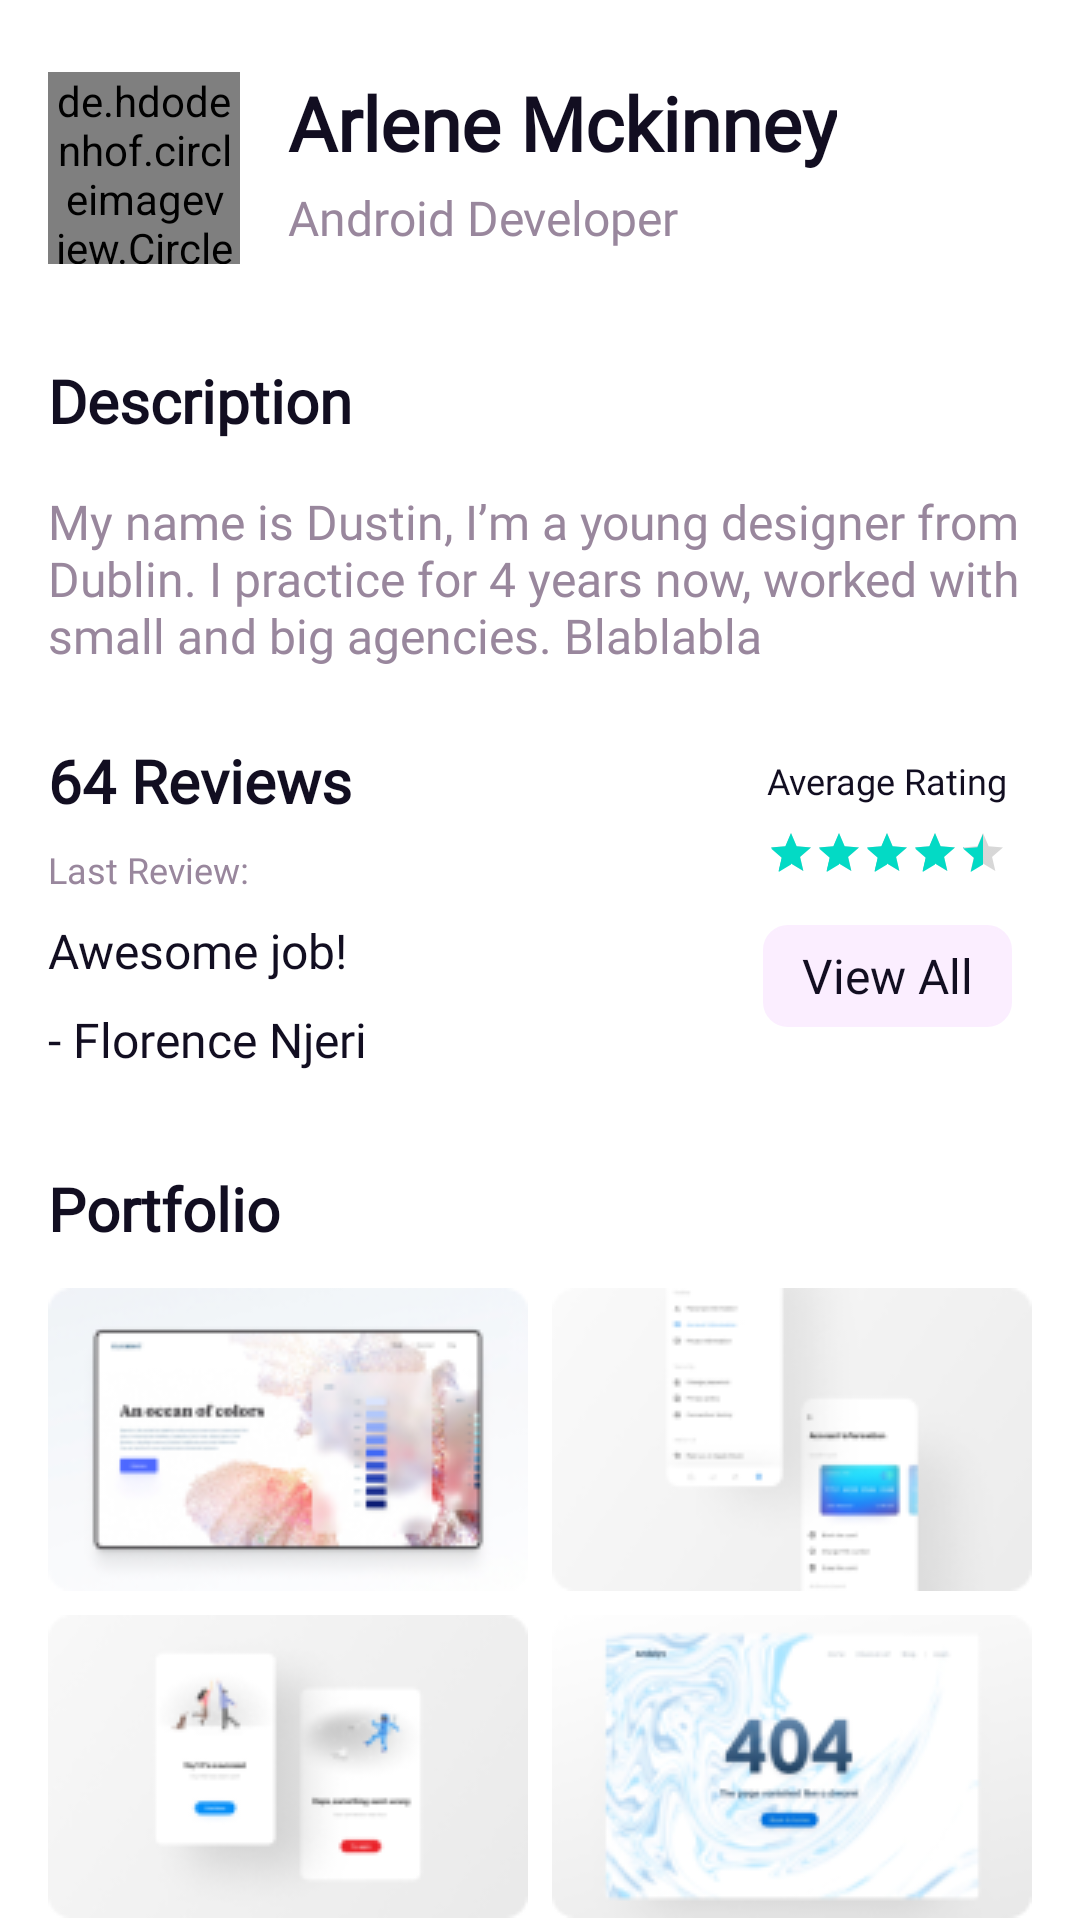

Android layout source for this screen:
<!-- AndroidManifest.xml: application theme AppTheme -->
<!-- res/layout/profile_fragment.xml -->
<?xml version="1.0" encoding="utf-8"?>
<layout xmlns:android="http://schemas.android.com/apk/res/android"
    xmlns:app="http://schemas.android.com/apk/res-auto"
    xmlns:tools="http://schemas.android.com/tools">

    <data>

    </data>

    <androidx.constraintlayout.widget.ConstraintLayout
        android:layout_width="match_parent"
        android:layout_height="match_parent"
        android:background="@color/white"
        tools:context=".ui.profile.ProfileFragment">

        <de.hdodenhof.circleimageview.CircleImageView
            android:id="@+id/profile_image"
            android:layout_width="64dp"
            android:layout_height="64dp"
            android:layout_marginStart="16dp"
            android:layout_marginLeft="16dp"
            android:layout_marginTop="24dp"
            android:src="@drawable/avatar"
            app:civ_border_color="#FFC4C4C4"
            app:civ_border_width="0.5dp"
            app:layout_constraintStart_toStartOf="parent"
            app:layout_constraintTop_toTopOf="parent" />

        <TextView
            android:id="@+id/name"
            android:layout_width="wrap_content"
            android:layout_height="wrap_content"
            android:layout_marginStart="16dp"
            android:layout_marginLeft="16dp"
            android:fontFamily="@font/red_hat_regular"
            android:text="Arlene Mckinney"
            android:textColor="@color/blackText"
            android:textSize="25sp"
            android:textStyle="bold"
            app:layout_constraintBottom_toTopOf="@+id/textView"
            app:layout_constraintStart_toEndOf="@+id/profile_image"
            app:layout_constraintTop_toTopOf="@+id/profile_image"
            app:layout_constraintVertical_chainStyle="spread_inside" />

        <TextView
            android:id="@+id/textView"
            android:layout_width="wrap_content"
            android:layout_height="wrap_content"
            android:layout_marginTop="4dp"
            android:fontFamily="@font/public_sans_regular"
            android:text="Android Developer"
            android:textColor="@color/editTextColor"
            android:textSize="@dimen/textNormalSize"
            app:layout_constraintEnd_toEndOf="@+id/name"
            app:layout_constraintHorizontal_bias="0.0"
            app:layout_constraintStart_toStartOf="@+id/name"
            app:layout_constraintTop_toBottomOf="@+id/name" />

        <TextView
            android:id="@+id/textView17"
            android:layout_width="wrap_content"
            android:layout_height="wrap_content"
            android:layout_marginTop="32dp"
            android:fontFamily="@font/red_hat_regular"
            android:text="Description"
            android:textColor="@color/blackText"
            android:textSize="20sp"
            android:textStyle="bold"
            app:layout_constraintStart_toStartOf="@+id/profile_image"
            app:layout_constraintTop_toBottomOf="@+id/profile_image" />

        <TextView
            android:id="@+id/freelancerBio"
            android:layout_width="0dp"
            android:layout_height="wrap_content"
            android:layout_marginTop="16dp"
            android:layout_marginEnd="16dp"
            android:layout_marginRight="16dp"
            android:fontFamily="@font/public_sans_regular"
            android:text="My name is Dustin, I’m a young designer from Dublin. I practice for 4 years now, worked with small and big agencies. Blablabla"
            android:textColor="@color/editTextColor"
            android:textSize="@dimen/textNormalSize"
            app:layout_constraintEnd_toEndOf="parent"
            app:layout_constraintStart_toStartOf="@+id/textView17"
            app:layout_constraintTop_toBottomOf="@+id/textView17" />

        <TextView
            android:id="@+id/textView19"
            android:layout_width="wrap_content"
            android:layout_height="wrap_content"
            android:layout_marginTop="24dp"
            android:fontFamily="@font/red_hat_regular"
            android:text="64 Reviews"
            android:textColor="@color/blackText"
            android:textSize="20sp"
            android:textStyle="bold"
            app:layout_constraintStart_toStartOf="@+id/freelancerBio"
            app:layout_constraintTop_toBottomOf="@+id/freelancerBio" />

        <TextView
            android:id="@+id/textView22"
            android:layout_width="wrap_content"
            android:layout_height="wrap_content"
            android:layout_marginTop="8dp"
            android:fontFamily="@font/public_sans_regular"
            android:text="Last Review:"
            android:textColor="@color/editTextColor"
            android:textSize="12sp"
            app:layout_constraintStart_toStartOf="@+id/textView19"
            app:layout_constraintTop_toBottomOf="@+id/textView19" />

        <TextView
            android:id="@+id/textView23"
            android:layout_width="wrap_content"
            android:layout_height="wrap_content"
            android:layout_marginTop="8dp"
            android:fontFamily="@font/public_sans_regular"
            android:text="Awesome job!"
            android:textColor="@color/blackText"
            android:textSize="@dimen/textNormalSize"
            app:layout_constraintStart_toStartOf="@+id/textView22"
            app:layout_constraintTop_toBottomOf="@+id/textView22" />

        <TextView
            android:id="@+id/textView24"
            android:layout_width="wrap_content"
            android:layout_height="wrap_content"
            android:layout_marginTop="8dp"
            android:fontFamily="@font/public_sans_regular"
            android:text="- Florence Njeri"
            android:textColor="@color/blackText"
            android:textSize="@dimen/textNormalSize"
            app:layout_constraintStart_toStartOf="@+id/textView23"
            app:layout_constraintTop_toBottomOf="@+id/textView23" />

        <TextView
            android:id="@+id/textView29"
            android:layout_width="wrap_content"
            android:layout_height="wrap_content"
            android:layout_marginEnd="24dp"
            android:layout_marginRight="24dp"
            android:fontFamily="@font/public_sans_regular"
            android:text="Average Rating"
            android:textColor="@color/blackText"
            android:textSize="12sp"
            app:layout_constraintBottom_toBottomOf="@+id/textView19"
            app:layout_constraintEnd_toEndOf="parent"
            app:layout_constraintTop_toTopOf="@+id/textView19" />

        <RatingBar
            android:id="@+id/ratingBar"
            style="@style/Widget.AppCompat.RatingBar.Small"
            android:layout_width="wrap_content"
            android:layout_height="wrap_content"
            android:layout_marginTop="8dp"
            android:isIndicator="true"
            android:numStars="5"
            android:rating="4.1"
            android:stepSize="0.1"
            app:layout_constraintEnd_toEndOf="@+id/textView29"
            app:layout_constraintHorizontal_bias="0.0"
            app:layout_constraintStart_toStartOf="@+id/textView29"
            app:layout_constraintTop_toBottomOf="@+id/textView29" />

        <Button
            android:id="@+id/buttonViewAllRatings"
            style="@style/Widget.AppCompat.Button.Borderless"
            android:layout_width="83dp"
            android:layout_height="34dp"
            android:layout_marginTop="16dp"
            android:background="@drawable/pink_edit_text_rounded_corners"
            android:fontFamily="@font/public_sans_regular"
            android:text="View All"
            android:textAllCaps="false"
            android:textColor="@color/blackText"
            android:textSize="@dimen/textNormalSize"
            app:layout_constraintEnd_toEndOf="@+id/ratingBar"
            app:layout_constraintStart_toStartOf="@+id/ratingBar"
            app:layout_constraintTop_toBottomOf="@+id/ratingBar" />

        <TextView
            android:id="@+id/textView30"
            android:layout_width="wrap_content"
            android:layout_height="wrap_content"
            android:layout_marginTop="32dp"
            android:fontFamily="@font/red_hat_regular"
            android:text="Portfolio"
            android:textColor="@color/blackText"
            android:textSize="20sp"
            android:textStyle="bold"
            app:layout_constraintStart_toStartOf="@+id/textView24"
            app:layout_constraintTop_toBottomOf="@+id/textView24" />

        <ImageView
            android:id="@+id/imageView6"
            android:layout_width="wrap_content"
            android:layout_height="wrap_content"
            android:layout_marginStart="16dp"
            android:layout_marginLeft="16dp"
            android:layout_marginTop="13dp"
            android:src="@drawable/portfolio_one"
            app:layout_constraintStart_toStartOf="parent"
            app:layout_constraintTop_toBottomOf="@+id/textView30" />

        <ImageView
            android:id="@+id/imageView7"
            android:layout_width="wrap_content"
            android:layout_height="wrap_content"
            android:layout_marginEnd="16dp"
            android:layout_marginRight="16dp"
            android:src="@drawable/porfolio_two"
            app:layout_constraintBottom_toBottomOf="@+id/imageView6"
            app:layout_constraintEnd_toEndOf="parent"
            app:layout_constraintTop_toTopOf="@+id/imageView6" />

        <ImageView
            android:id="@+id/imageView8"
            android:layout_width="wrap_content"
            android:layout_height="wrap_content"
            android:layout_marginStart="16dp"
            android:layout_marginLeft="16dp"
            android:layout_marginTop="8dp"
            android:src="@drawable/porfolio_three"
            app:layout_constraintStart_toStartOf="parent"
            app:layout_constraintTop_toBottomOf="@+id/imageView6" />

        <ImageView
            android:id="@+id/imageView9"
            android:layout_width="wrap_content"
            android:layout_height="wrap_content"
            android:layout_marginEnd="16dp"
            android:layout_marginRight="16dp"
            android:src="@drawable/porfolio_four"
            app:layout_constraintBottom_toBottomOf="@+id/imageView8"
            app:layout_constraintEnd_toEndOf="parent"
            app:layout_constraintTop_toTopOf="@+id/imageView8" />

    </androidx.constraintlayout.widget.ConstraintLayout>
</layout>
<!-- resources referenced by this layout -->
<resources>
  <color name="blackText"> #120E21</color>
  <color name="editTextColor">#99879D</color>
  <color name="white">#FFFFFF</color>
  <dimen name="textNormalSize">16sp</dimen>
  <!-- drawable avatar: png bitmap (drawable, 5299 bytes) -->
  <!-- drawable pink_edit_text_rounded_corners (drawable) -->
  <?xml version="1.0" encoding="utf-8"?>
  <shape xmlns:android="http://schemas.android.com/apk/res/android">
  
      <solid android:color="@color/pinkBackgroundColor"
          />
      
      <stroke
          android:width="0.5dp"
          android:color="@color/pinkBackgroundColor"
           />
      
      <corners android:radius="8dp" />
  
  </shape>
  <!-- drawable porfolio_four: png bitmap (drawable, 17790 bytes) -->
  <!-- drawable porfolio_three: png bitmap (drawable, 6711 bytes) -->
  <!-- drawable porfolio_two: png bitmap (drawable, 6451 bytes) -->
  <!-- drawable portfolio_one: png bitmap (drawable, 20299 bytes) -->
  <color name="pinkBackgroundColor">#FBEEFF</color>
</resources>
